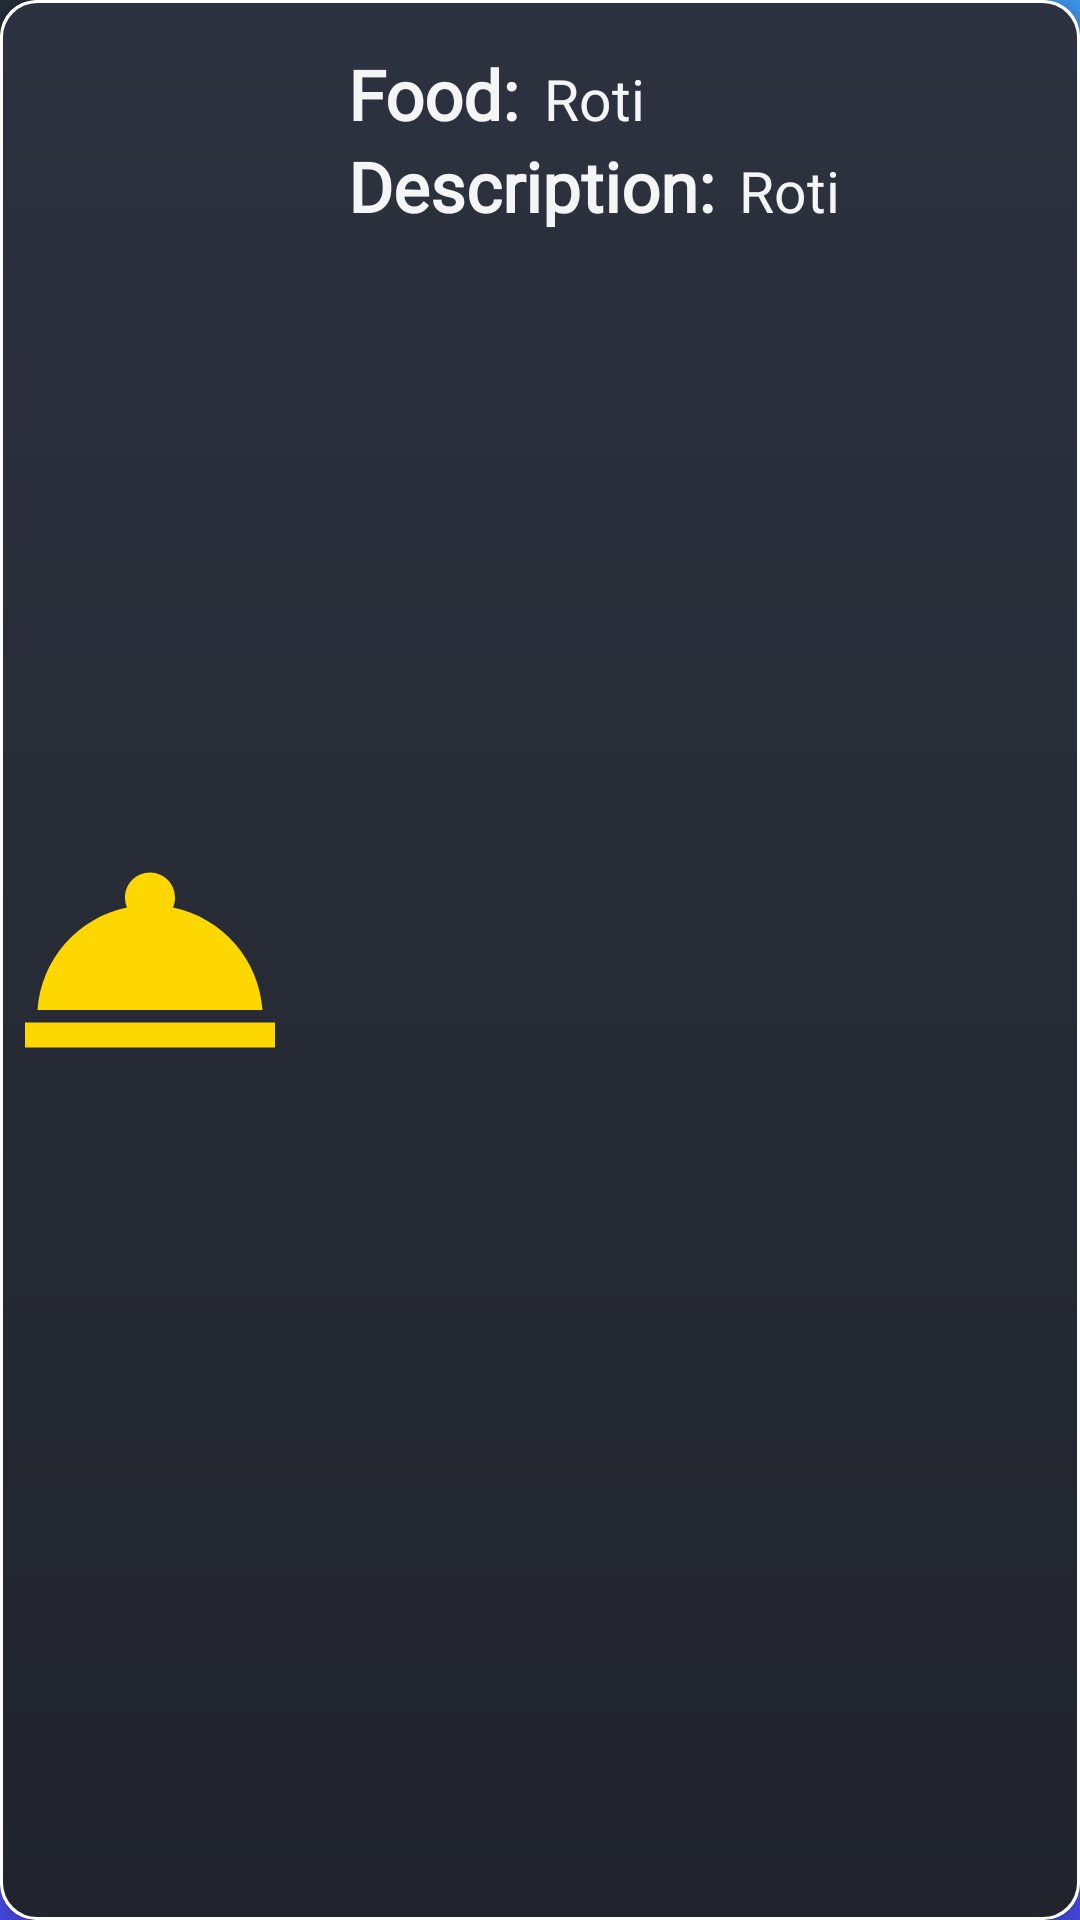

Here is an Android app screen rendered from its layout file. Give the layout XML and the strings, colors and styles it references.
<!-- AndroidManifest.xml: application theme Theme.AAHAR100 -->
<!-- res/layout/main_item.xml -->
<?xml version="1.0" encoding="utf-8"?>
<androidx.cardview.widget.CardView
    xmlns:android="http://schemas.android.com/apk/res/android"
    xmlns:app="http://schemas.android.com/apk/res-auto"
    xmlns:tools="http://schemas.android.com/tools"
    android:layout_width="match_parent"
    android:layout_height="wrap_content"
    app:cardElevation="@dimen/dim_5"
    app:cardCornerRadius="@dimen/dim_12"
    android:layout_marginTop="@dimen/dim_10"
    android:layout_marginLeft="@dimen/dim_10"
    android:layout_marginRight="@dimen/dim_10">
    <LinearLayout
        android:layout_width="match_parent"
        android:layout_height="match_parent"
        android:orientation="horizontal"
        android:background="@drawable/button_bg1">
        <ImageView
            android:layout_width="@dimen/dim_100"
            android:layout_height="match_parent"
            app:srcCompat="@drawable/baseline_room_service_24"/>
        <LinearLayout
            android:layout_width="wrap_content"
            android:layout_height="wrap_content"
            android:layout_margin="@dimen/dim_16"
            android:orientation="vertical">
            <LinearLayout
                android:layout_width="wrap_content"
                android:layout_height="wrap_content"
                android:layout_gravity="center_vertical"
                android:orientation="horizontal">
                <TextView
                    android:layout_width="wrap_content"
                    android:layout_height="wrap_content"
                    android:text="Food:"
                    android:fontFamily="@font/opensans"
                    android:textSize="@dimen/sp_23"
                    android:textColor="@color/Text1"
                    android:textStyle="bold"/>
                <TextView
                    android:id="@+id/rcfood"
                    android:layout_width="match_parent"
                    android:layout_height="wrap_content"
                    android:fontFamily="@font/opensans"
                    android:textSize="@dimen/sp_19"
                    android:textColor="@color/Text1"
                    android:layout_marginLeft="@dimen/dim_8"
                    android:text="Roti" />
            </LinearLayout>
            <LinearLayout
                android:layout_width="wrap_content"
                android:layout_height="wrap_content"
                android:layout_gravity="center_vertical"
                android:orientation="horizontal">
                <TextView
                    android:layout_width="wrap_content"
                    android:layout_height="wrap_content"
                    android:text="Description:"
                    android:fontFamily="@font/opensans"
                    android:textSize="@dimen/sp_23"
                    android:textColor="@color/Text1"
                    android:textStyle="bold"/>
                <TextView
                    android:id="@+id/rcDescription"
                    android:layout_width="match_parent"
                    android:layout_height="wrap_content"
                    android:fontFamily="@font/opensans"
                    android:textSize="@dimen/sp_19"
                    android:textColor="@color/Text1"
                    android:layout_marginLeft="@dimen/dim_8"
                    android:text="Roti"/>
            </LinearLayout>
        </LinearLayout>
    </LinearLayout>

</androidx.cardview.widget.CardView>
<!-- resources referenced by this layout -->
<resources>
  <color name="Text1">#F5F5F5</color>
  <dimen name="dim_10">10dp</dimen>
  <dimen name="dim_100">100dp</dimen>
  <dimen name="dim_12">12dp</dimen>
  <dimen name="dim_16">16dp</dimen>
  <dimen name="dim_5">5dp</dimen>
  <dimen name="dim_8">8dp</dimen>
  <dimen name="sp_19">19sp</dimen>
  <dimen name="sp_23">23sp</dimen>
  <!-- drawable baseline_room_service_24 (drawable) -->
  <vector android:height="24dp" android:tint="#FFD700"
      android:viewportHeight="24" android:viewportWidth="24"
      android:width="24dp" xmlns:android="http://schemas.android.com/apk/res/android">
      <path android:fillColor="@android:color/white" android:pathData="M2,17h20v2L2,19zM13.84,7.79c0.1,-0.24 0.16,-0.51 0.16,-0.79 0,-1.1 -0.9,-2 -2,-2s-2,0.9 -2,2c0,0.28 0.06,0.55 0.16,0.79C6.25,8.6 3.27,11.93 3,16h18c-0.27,-4.07 -3.25,-7.4 -7.16,-8.21z"/>
  </vector>
  <!-- drawable button_bg1 (drawable) -->
  <?xml version="1.0" encoding="utf-8"?>
  <shape xmlns:android="http://schemas.android.com/apk/res/android"
      android:shape="rectangle">
      <gradient
          android:startColor="@color/cardStartColor"
          android:endColor="@color/cardEndColor"
          android:type="linear"
          android:angle="270"/>
      <corners
          android:radius="@dimen/dim_12"/>
      <stroke android:color="@color/white" android:width="@dimen/dim_1"/>
  </shape>
  
  <style name="Theme.AAHAR100" parent="Theme.MaterialComponents.DayNight.NoActionBar">
          <item name="colorPrimary">@color/colorPrimary</item>
          <item name="colorPrimaryDark">@color/colorPrimaryDark</item>
          <item name="android:windowBackground">@drawable/background_with_triangle</item>
          <item name="colorAccent">@color/colorAccent</item>
          <item name="android:windowAnimationStyle">@style/CustomActivityAnimation</item>
      </style>
  <color name="cardStartColor">#2C323F</color>
  <color name="cardEndColor">#21242C</color>
  <color name="white">#ffffff</color>
  <dimen name="dim_1">1dp</dimen>
  <color name="colorPrimary">#242C3B</color>
  <color name="colorPrimaryDark">#242C3B</color>
  <!-- drawable background_with_triangle (drawable) -->
  <?xml version="1.0" encoding="utf-8"?>
  <layer-list
      xmlns:android="http://schemas.android.com/apk/res/android">
      <item android:drawable="@color/bg_color"/>
      <item
          android:gravity="bottom|right"
          android:drawable="@drawable/triangle"
          android:width="@dimen/dim_430"
          android:height="@dimen/dim_856"/>
  </layer-list>
  <color name="colorAccent">#D81B60</color>
  <style name="CustomActivityAnimation" parent="@android:style/Animation.Activity">
          <item name="android:activityOpenEnterAnimation">@anim/slide_in_right</item>
          <item name="android:activityOpenExitAnimation">@anim/slide_out_left</item>
          <item name="android:activityCloseEnterAnimation">@anim/slide_in_left</item>
          <item name="android:activityCloseExitAnimation">@anim/slide_out_right</item>
      </style>
  <color name="bg_color">#242C3B</color>
  <!-- drawable triangle: png bitmap (drawable, 117742 bytes) -->
  <dimen name="dim_430">430dp</dimen>
  <dimen name="dim_856">856dp</dimen>
</resources>
